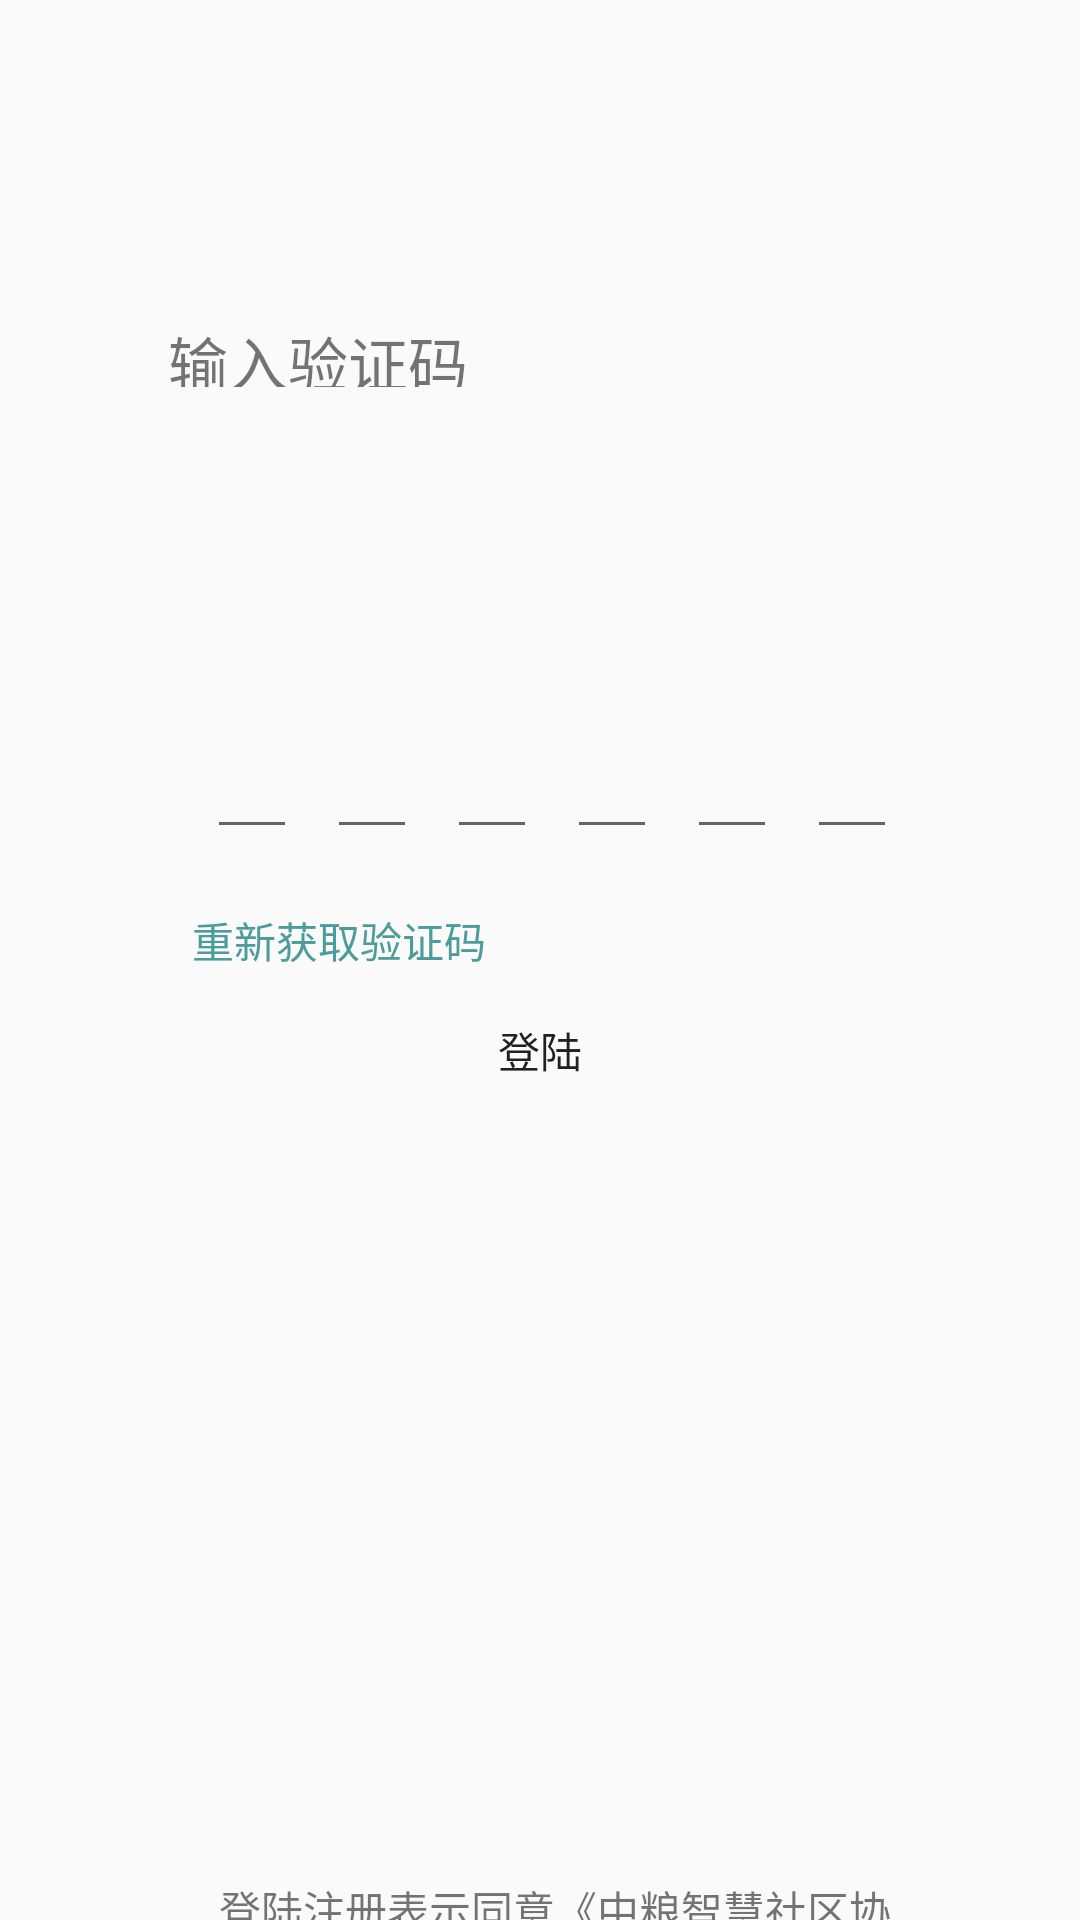

The Android layout XML behind this screen, and the referenced resources:
<!-- AndroidManifest.xml: application theme AppTheme -->
<!-- res/layout/activity_verification.xml -->
<?xml version="1.0" encoding="utf-8"?>
<RelativeLayout xmlns:android="http://schemas.android.com/apk/res/android"
    xmlns:app="http://schemas.android.com/apk/res-auto"
    xmlns:tools="http://schemas.android.com/tools"
    android:layout_width="match_parent"
    android:layout_height="match_parent"
    tools:context=".presenter.acivity.Verification_acivity">

    <ImageView
        android:id="@+id/fan"
        android:layout_width="@dimen/dp_20"
        android:layout_height="@dimen/dp_20"
        android:layout_marginLeft="@dimen/dp_15"
        android:layout_marginTop="@dimen/dp_14"
        android:src="@mipmap/back" />

    <TextView
        android:layout_width="@dimen/dp_123"
        android:layout_height="@dimen/dp_23"
        android:layout_marginLeft="@dimen/dp_56"
        android:layout_marginTop="@dimen/dp_106"
        android:text="@string/verification"
        android:textSize="@dimen/dp_20" />

    <TextView
        android:id="@+id/enclosed"
        android:layout_width="@dimen/dp_261"
        android:layout_height="@dimen/dp_18"
        android:layout_marginLeft="@dimen/dp_56"
        android:layout_marginTop="@dimen/dp_144" />

    <LinearLayout
        android:id="@+id/ll_verification"
        android:layout_width="match_parent"
        android:layout_height="wrap_content"
        android:layout_marginLeft="@dimen/dp_64"
        android:layout_marginTop="@dimen/dp_208"
        android:layout_marginRight="@dimen/dp_56"
        android:orientation="horizontal">
        <EditText
            android:id="@+id/edit_first"
            android:layout_width="0dp"
            android:layout_height="70dp"
            android:layout_margin="5dp"
            android:layout_weight="1"
            android:inputType="number"
            android:maxLength="1"
            android:textAlignment="center"
            android:textColor="@color/colorAccent"
            android:textCursorDrawable="@null"
            android:textSize="@dimen/dp_20" />
        <EditText
            android:id="@+id/edit_first1"
            android:layout_width="0dp"
            android:layout_height="@dimen/dp_70"
            android:layout_margin="@dimen/dp_5"
            android:layout_weight="1"

            android:inputType="number"
            android:maxLength="1"
            android:textAlignment="center"
            android:textColor="@color/colorAccent"
            android:textCursorDrawable="@null"
            android:textSize="@dimen/dp_20" />

        <EditText
            android:id="@+id/edit_first2"
            android:layout_width="0dp"
            android:layout_height="@dimen/dp_70"
            android:layout_margin="@dimen/dp_5"
            android:layout_weight="1"

            android:inputType="number"
            android:maxLength="1"
            android:textAlignment="center"
            android:textColor="@color/colorAccent"
            android:textCursorDrawable="@null"
            android:textSize="@dimen/dp_20" />

        <EditText
            android:id="@+id/edit_second"
            android:layout_width="0dp"
            android:layout_height="@dimen/dp_70"
            android:layout_margin="@dimen/dp_5"
            android:layout_weight="1"
            android:inputType="number"
            android:maxLength="1"
            android:textAlignment="center"
            android:textColor="@color/colorAccent"
            android:textCursorDrawable="@null"
            android:textSize="@dimen/dp_20" />

        <EditText
            android:id="@+id/edit_third"
            android:layout_width="0dp"
            android:layout_height="@dimen/dp_70"
            android:layout_margin="@dimen/dp_5"
            android:layout_weight="1"
            android:inputType="number"
            android:maxLength="1"
            android:textAlignment="center"
            android:textColor="@color/colorAccent"
            android:textCursorDrawable="@null"
            android:textSize="@dimen/dp_20" />

        <EditText
            android:id="@+id/edit_fourth"
            android:layout_width="0dp"
            android:layout_height="@dimen/dp_70"
            android:layout_margin="@dimen/dp_5"
            android:layout_weight="1"
            android:inputType="number"
            android:maxLength="1"
            android:textAlignment="center"
            android:textColor="@color/colorAccent"
            android:textCursorDrawable="@null"
            android:textSize="@dimen/dp_20" />

    </LinearLayout>

    <TextView
        android:id="@+id/anew"
        android:layout_width="wrap_content"
        android:layout_height="wrap_content"
        android:layout_below="@+id/ll_verification"
        android:layout_marginLeft="@dimen/dp_64"
        android:layout_marginTop="@dimen/dp_15"
        android:text="重新获取验证码"
        android:textColor="@color/colorbul" />

    <Button
        android:id="@+id/bt_landing"
        android:layout_width="@dimen/dp_311"
        android:layout_height="@dimen/dp_40"
        android:layout_marginLeft="@dimen/dp_32"
        android:layout_marginTop="@dimen/dp_330"
        android:layout_marginRight="@dimen/dp_32"
        android:background="@drawable/shop"
        android:text="登陆" />

    <TextView
        android:layout_width="@dimen/dp_229"
        android:layout_height="@dimen/dp_18"
        android:layout_below="@id/bt_landing"
        android:layout_marginLeft="@dimen/dp_73"
        android:layout_marginTop="@dimen/dp_256"
        android:text="@string/warning" />
</RelativeLayout>
<!-- resources referenced by this layout -->
<resources>
  <color name="colorAccent">#D81B60</color>
  <color name="colorbul">#4b9c9b</color>
  <dimen name="dp_106">106dp</dimen>
  <dimen name="dp_123">123dp</dimen>
  <dimen name="dp_14">14dp</dimen>
  <dimen name="dp_144">144dp</dimen>
  <dimen name="dp_15">15dp</dimen>
  <dimen name="dp_18">18dp</dimen>
  <dimen name="dp_20">20dp</dimen>
  <dimen name="dp_208">208dp</dimen>
  <dimen name="dp_229">229dp</dimen>
  <dimen name="dp_23">23dp</dimen>
  <dimen name="dp_256">256dp</dimen>
  <dimen name="dp_261">261dp</dimen>
  <dimen name="dp_311">311dp</dimen>
  <dimen name="dp_32">32dp</dimen>
  <dimen name="dp_330">330dp</dimen>
  <dimen name="dp_40">40dp</dimen>
  <dimen name="dp_5">5dp</dimen>
  <dimen name="dp_56">56dp</dimen>
  <dimen name="dp_64">64dp</dimen>
  <dimen name="dp_70">70dp</dimen>
  <dimen name="dp_73">73dp</dimen>
  <string name="verification">输入验证码</string>
  <string name="warning">登陆注册表示同意《中粮智慧社区协议》</string>
  <style name="AppTheme" parent="Theme.AppCompat.Light.NoActionBar">
          
          <item name="colorPrimary">@color/colorPrimary</item>
          <item name="colorPrimaryDark">@color/colorPrimaryDark</item>
          <item name="colorAccent">@color/colorAccent</item>
      </style>
  <color name="colorPrimary">#008577</color>
  <color name="colorPrimaryDark">#00574B</color>
</resources>
